Run: headless pygame with SDL's dummy video driver; simulated clock (each Clock.tick advances the game by its frame time, no real sleeping); random seed 0; keys injected as events and as key.get_pressed() state; no mouse input.
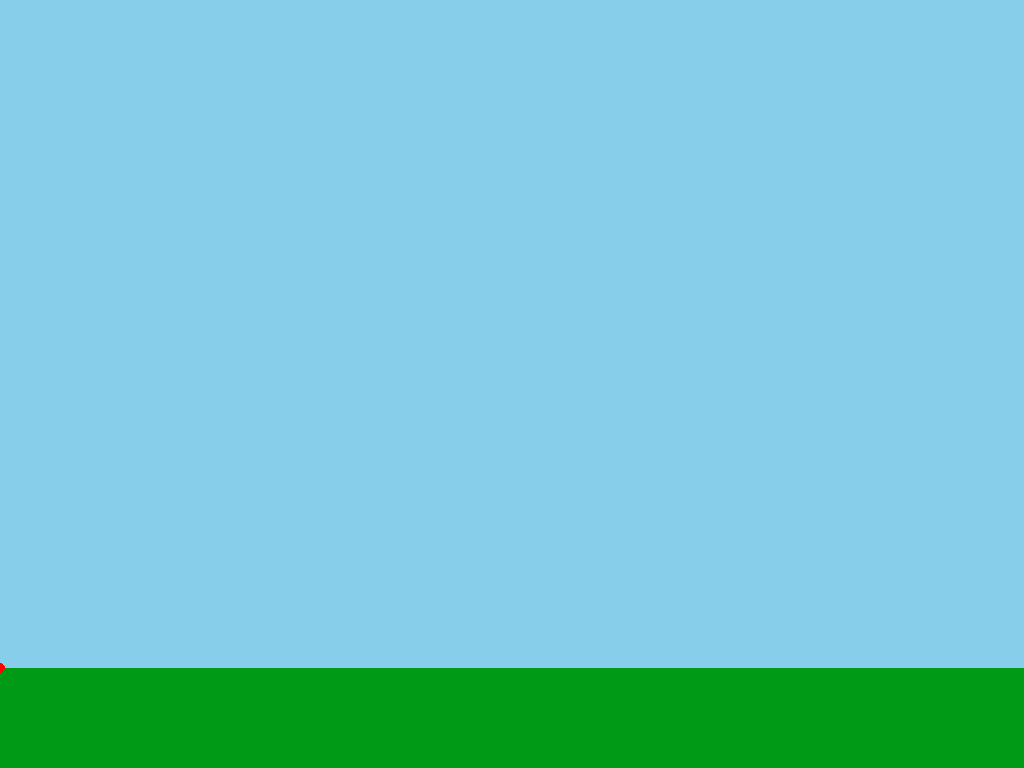
Frame 1 of 4 · flips 1–60 · no input
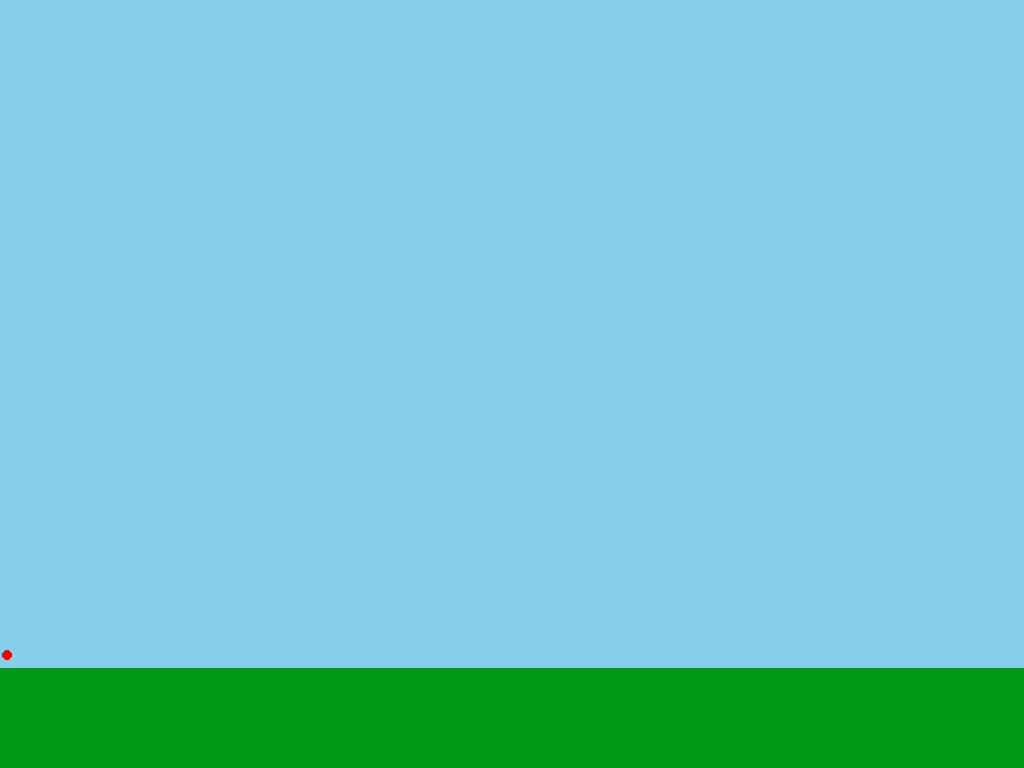
Frame 2 of 4 · flips 61–180 · tapped SPACE, RETURN · held RIGHT (→), D
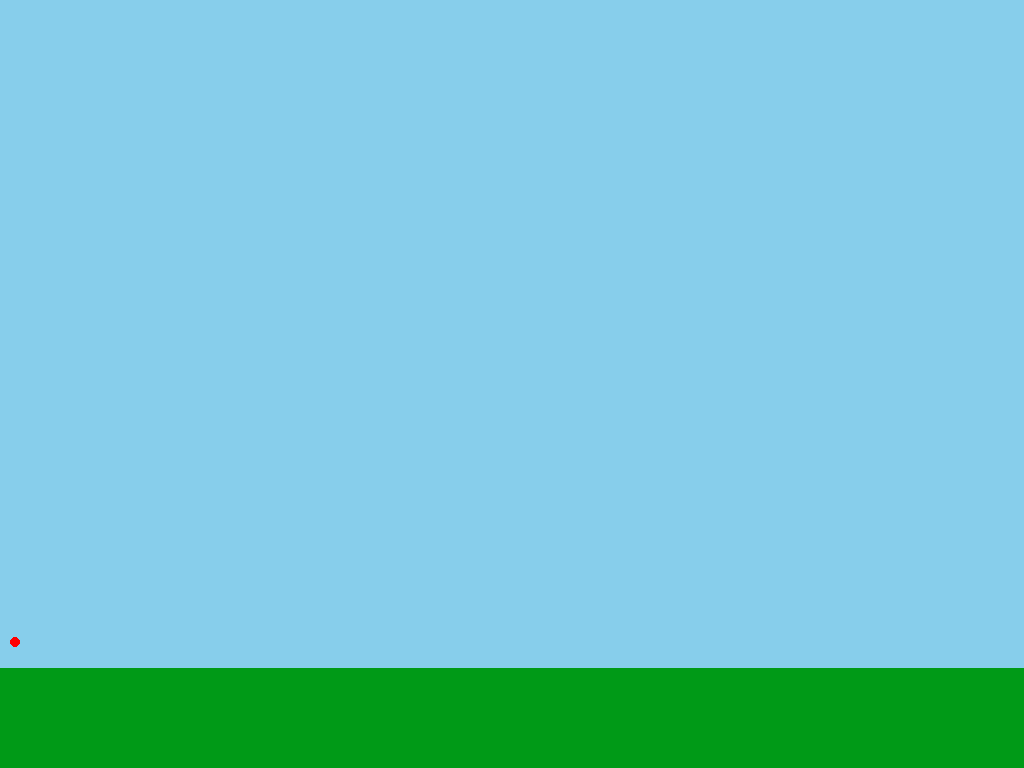
Frame 3 of 4 · flips 181–300 · held DOWN (↓), S
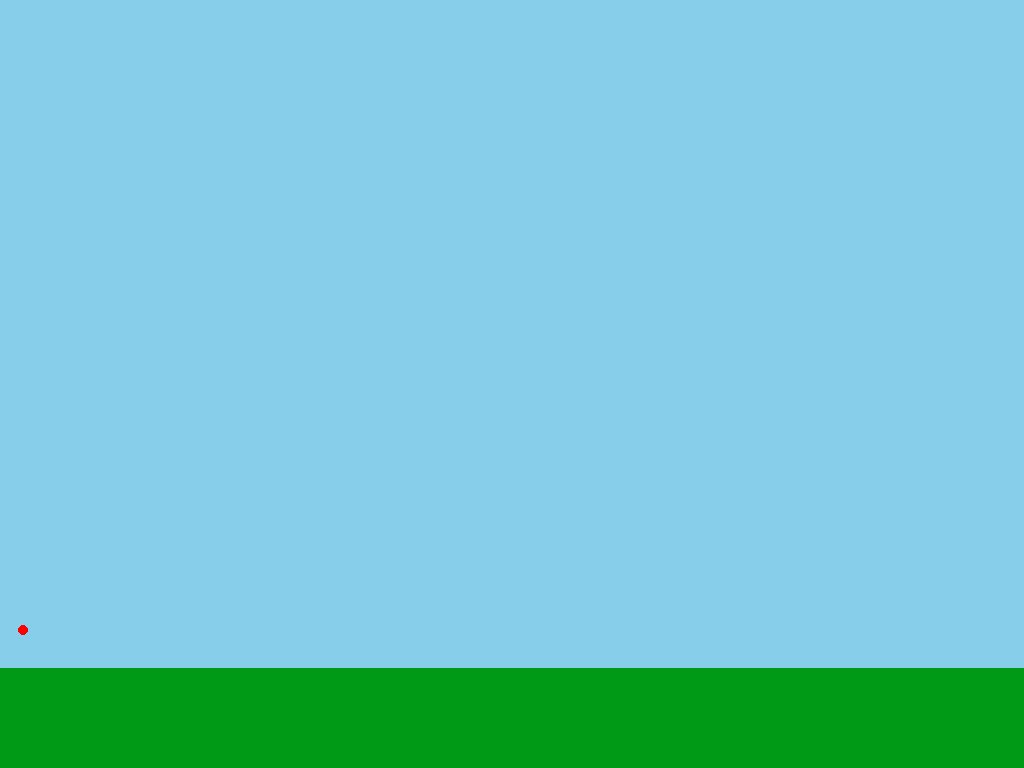
Frame 4 of 4 · flips 301–420 · held LEFT (←), A, UP (↑), W

The pygame program that drew these frames:

import pygame, math, time

pygame.init()
screen = pygame.display.set_mode((0, 0))
width, height = pygame.display.get_surface().get_size()


def transform(x, y):
    return (x * 10, (height - 100) - (y * 10))


run = True
colors = {"white": (255, 255, 255), "orange": (255, 127, 39), "green": (150, 253, 55), "blue": (0, 162, 132),
          "grey": (64, 64, 64), "black": (0, 0, 0), "red": (255, 0, 0)}
x, y, u, g, t, a = 0, 0, 20, -9.8, 0, math.pi / 3
start = False
while run:
    screen.fill((135, 206, 235))
    pygame.draw.rect(screen, (0, 154, 23), (0, height - 100, width, 100))
    pygame.draw.circle(screen, colors['red'], transform(x, y), 5)
    if start and y >= 0:
        p = time.time() - t
        x = u * math.cos(a) * p
        y = u * math.sin(a) * p + g * p * p / 2
    for event in pygame.event.get():
        if event.type == pygame.QUIT:
            run = False
        if event.type == pygame.KEYDOWN:
            if event.key == pygame.K_r:
                x, y, u, g, t, a = 0, 0, 20, -9.8, 0, math.pi / 3

                start = False
                t = time.time()
            if event.key == pygame.K_ESCAPE:
                run = False
            if event.key == pygame.K_SPACE:
                start = True
                t = time.time()
    pygame.display.update()
pygame.quit()
